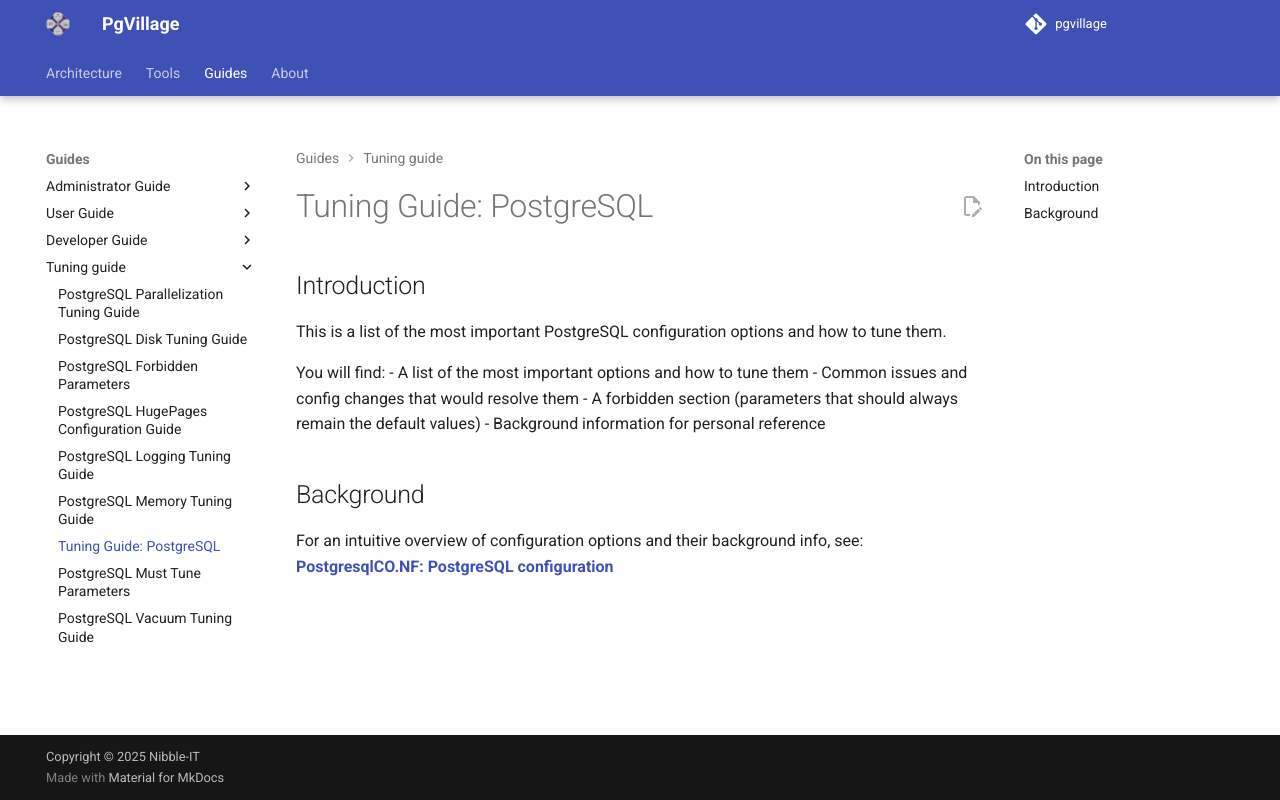

repository: pgvillage/pgvillage · page: v1.2.x/tuning/postgresql_tuning_intro/index.html · generator: mkdocs

# Tuning Guide: PostgreSQL

## Introduction
This is a list of the most important PostgreSQL configuration options and how to tune them.

You will find:
- A list of the most important options and how to tune them
- Common issues and config changes that would resolve them
- A forbidden section (parameters that should always remain the default values)
- Background information for personal reference

## Background
For an intuitive overview of configuration options and their background info, see:
**[PostgresqlCO.NF: PostgreSQL configuration](https://postgresqlco.nf/)**
